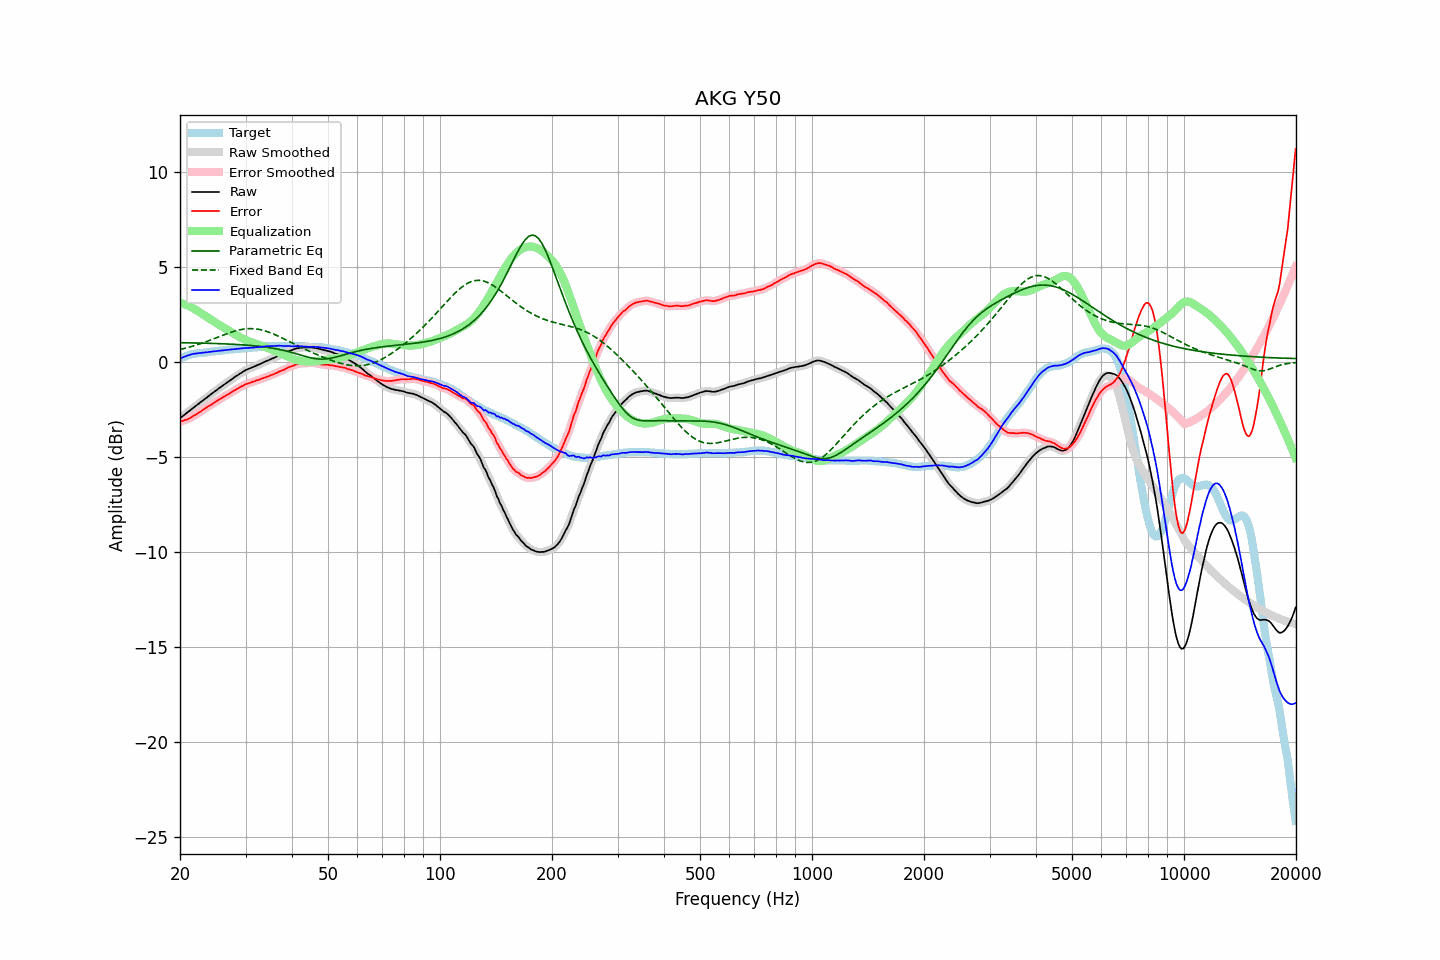

Data behind this chart, as committed beside it:
frequency, raw, error, smoothed, error_smoothed, equalization, parametric_eq, fixed_band_eq, equalized_raw, equalized_smoothed, target
20.00, -2.95, -3.13, -2.95, -3.13, 3.13, 1.03, 0.67, 0.18, 0.19, 0.19
20.20, -2.88, -3.10, -2.88, -3.10, 3.11, 1.03, 0.69, 0.23, 0.23, 0.23
20.40, -2.82, -3.08, -2.81, -3.08, 3.08, 1.03, 0.71, 0.26, 0.27, 0.27
20.61, -2.75, -3.04, -2.75, -3.05, 3.05, 1.03, 0.73, 0.30, 0.30, 0.29
20.81, -2.69, -3.02, -2.68, -3.02, 3.02, 1.02, 0.75, 0.33, 0.33, 0.34
21.02, -2.62, -2.99, -2.62, -2.99, 2.98, 1.02, 0.78, 0.37, 0.36, 0.38
21.23, -2.56, -2.95, -2.55, -2.95, 2.94, 1.02, 0.80, 0.39, 0.39, 0.40
21.44, -2.49, -2.90, -2.49, -2.90, 2.90, 1.02, 0.83, 0.42, 0.41, 0.42
21.66, -2.42, -2.85, -2.42, -2.85, 2.85, 1.02, 0.85, 0.44, 0.44, 0.43
21.87, -2.36, -2.80, -2.35, -2.80, 2.81, 1.02, 0.88, 0.45, 0.45, 0.45
22.09, -2.29, -2.75, -2.29, -2.75, 2.75, 1.01, 0.90, 0.47, 0.46, 0.47
22.31, -2.23, -2.70, -2.22, -2.70, 2.70, 1.01, 0.93, 0.47, 0.47, 0.48
22.54, -2.16, -2.64, -2.16, -2.64, 2.64, 1.01, 0.96, 0.48, 0.48, 0.49
22.76, -2.10, -2.59, -2.09, -2.59, 2.58, 1.01, 0.99, 0.49, 0.49, 0.50
22.99, -2.03, -2.52, -2.03, -2.53, 2.53, 1.01, 1.01, 0.50, 0.50, 0.50
23.22, -1.97, -2.47, -1.96, -2.47, 2.47, 1.00, 1.04, 0.51, 0.51, 0.51
23.45, -1.90, -2.41, -1.90, -2.41, 2.42, 1.00, 1.07, 0.52, 0.52, 0.52
23.69, -1.84, -2.36, -1.83, -2.36, 2.36, 1.00, 1.11, 0.53, 0.53, 0.53
23.92, -1.77, -2.30, -1.77, -2.31, 2.31, 1.00, 1.14, 0.54, 0.54, 0.54
24.16, -1.71, -2.26, -1.70, -2.26, 2.25, 0.99, 1.17, 0.55, 0.55, 0.56
24.40, -1.64, -2.21, -1.64, -2.20, 2.20, 0.99, 1.20, 0.56, 0.56, 0.58
24.65, -1.58, -2.14, -1.58, -2.15, 2.15, 0.99, 1.23, 0.57, 0.57, 0.57
24.89, -1.52, -2.09, -1.51, -2.09, 2.09, 0.99, 1.27, 0.58, 0.58, 0.58
25.14, -1.46, -2.04, -1.45, -2.04, 2.04, 0.98, 1.30, 0.58, 0.59, 0.59
25.39, -1.39, -1.98, -1.39, -1.99, 1.99, 0.98, 1.33, 0.60, 0.60, 0.60
25.65, -1.33, -1.94, -1.33, -1.94, 1.94, 0.98, 1.37, 0.61, 0.61, 0.62
25.91, -1.27, -1.88, -1.27, -1.88, 1.88, 0.97, 1.40, 0.62, 0.62, 0.62
26.16, -1.21, -1.83, -1.21, -1.83, 1.83, 0.97, 1.43, 0.63, 0.63, 0.63
26.43, -1.15, -1.78, -1.15, -1.78, 1.78, 0.97, 1.46, 0.64, 0.64, 0.64
26.69, -1.09, -1.73, -1.09, -1.74, 1.73, 0.96, 1.50, 0.65, 0.65, 0.65
26.96, -1.03, -1.69, -1.03, -1.69, 1.68, 0.96, 1.53, 0.66, 0.66, 0.67
27.23, -0.97, -1.64, -0.97, -1.64, 1.63, 0.96, 1.56, 0.66, 0.67, 0.68
27.50, -0.91, -1.58, -0.91, -1.58, 1.58, 0.95, 1.59, 0.67, 0.67, 0.68
27.77, -0.85, -1.52, -0.84, -1.53, 1.53, 0.95, 1.61, 0.68, 0.69, 0.68
28.05, -0.79, -1.48, -0.79, -1.47, 1.48, 0.94, 1.64, 0.69, 0.69, 0.70
28.33, -0.73, -1.42, -0.73, -1.43, 1.43, 0.94, 1.66, 0.70, 0.70, 0.70
28.62, -0.68, -1.38, -0.67, -1.38, 1.38, 0.93, 1.68, 0.70, 0.70, 0.71
28.90, -0.62, -1.33, -0.62, -1.33, 1.33, 0.93, 1.70, 0.71, 0.71, 0.72
29.19, -0.57, -1.28, -0.56, -1.29, 1.28, 0.92, 1.72, 0.72, 0.72, 0.72
29.48, -0.51, -1.25, -0.51, -1.24, 1.24, 0.92, 1.74, 0.74, 0.73, 0.75
29.78, -0.46, -1.19, -0.46, -1.20, 1.20, 0.91, 1.75, 0.74, 0.74, 0.74
30.08, -0.41, -1.15, -0.41, -1.16, 1.16, 0.90, 1.76, 0.76, 0.75, 0.75
30.38, -0.38, -1.12, -0.37, -1.12, 1.13, 0.90, 1.77, 0.75, 0.75, 0.75
30.68, -0.34, -1.10, -0.34, -1.10, 1.10, 0.89, 1.77, 0.76, 0.76, 0.77
30.99, -0.31, -1.07, -0.30, -1.07, 1.06, 0.88, 1.77, 0.76, 0.76, 0.77
31.30, -0.27, -1.03, -0.27, -1.04, 1.04, 0.88, 1.77, 0.77, 0.77, 0.77
31.61, -0.24, -1.01, -0.23, -1.01, 1.01, 0.87, 1.76, 0.77, 0.77, 0.78
31.93, -0.20, -0.98, -0.20, -0.98, 0.98, 0.86, 1.76, 0.78, 0.78, 0.79
32.24, -0.16, -0.94, -0.16, -0.95, 0.95, 0.85, 1.75, 0.80, 0.79, 0.79
32.57, -0.13, -0.93, -0.12, -0.92, 0.92, 0.84, 1.73, 0.80, 0.80, 0.81
32.89, -0.09, -0.89, -0.09, -0.89, 0.89, 0.83, 1.71, 0.81, 0.81, 0.81
33.22, -0.05, -0.86, -0.05, -0.86, 0.86, 0.82, 1.69, 0.82, 0.81, 0.82
33.55, -0.01, -0.83, -0.01, -0.83, 0.83, 0.81, 1.67, 0.83, 0.83, 0.83
33.89, 0.03, -0.80, 0.03, -0.80, 0.80, 0.80, 1.65, 0.83, 0.83, 0.84
34.23, 0.07, -0.76, 0.07, -0.77, 0.77, 0.79, 1.62, 0.84, 0.84, 0.84
34.57, 0.10, -0.74, 0.11, -0.74, 0.74, 0.77, 1.59, 0.84, 0.85, 0.85
34.92, 0.14, -0.70, 0.14, -0.70, 0.70, 0.76, 1.56, 0.85, 0.85, 0.85
35.27, 0.18, -0.67, 0.18, -0.67, 0.67, 0.75, 1.53, 0.85, 0.85, 0.86
35.62, 0.21, -0.64, 0.22, -0.64, 0.64, 0.73, 1.49, 0.85, 0.85, 0.86
35.97, 0.25, -0.60, 0.25, -0.60, 0.60, 0.72, 1.45, 0.86, 0.85, 0.86
... 635 more rows
